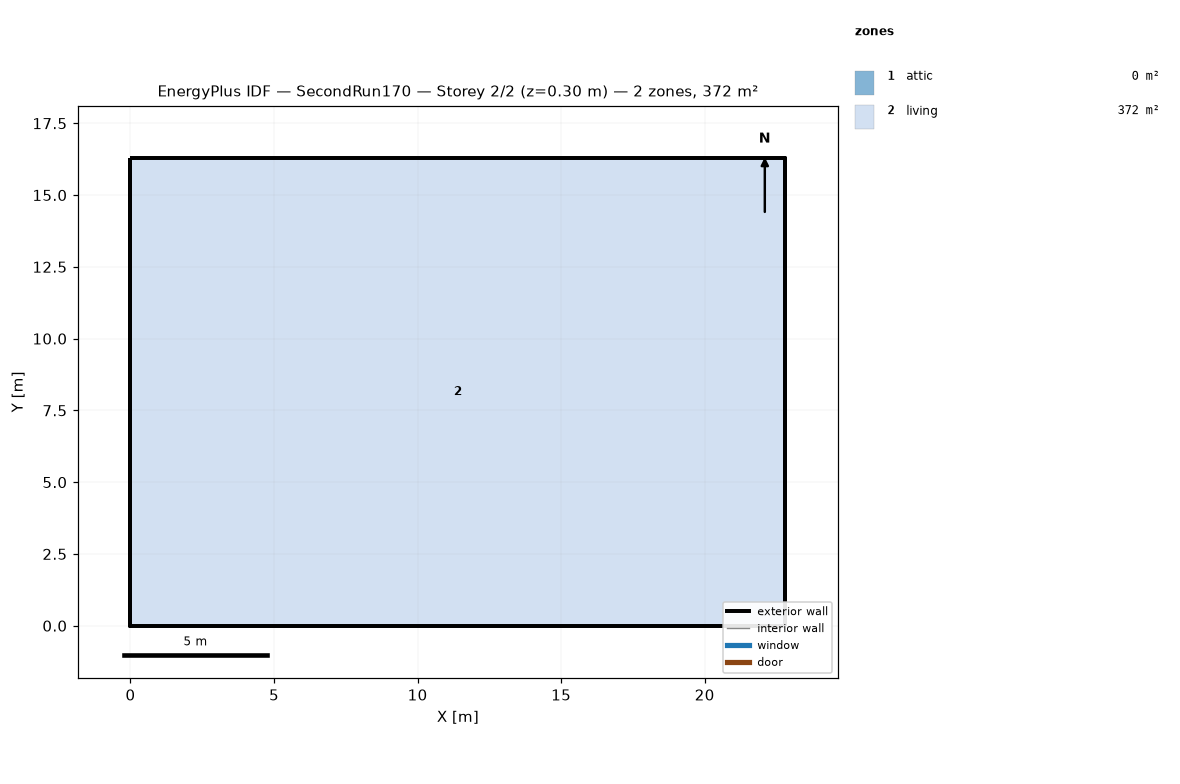
=== STOREY PLAN SPEC (per zone: floor XY polygon, exterior-wall plan segments, windows/doors) ===
zone 1: attic  (0.0 m²)
  exterior wall: (22.81, 0.00) – (22.81, 16.29) – (22.81, 8.15)  [24.4 m]
  exterior wall: (0.00, 16.29) – (0.00, 0.00) – (0.00, 8.15)  [24.4 m]
zone 2: living  (371.6 m²)
  floor: (0.00, 0.00) (0.00, 16.29) (22.81, 16.29) (22.81, 0.00)
  exterior wall: (0.00, 0.00) – (22.81, 0.00)  [22.8 m]
  exterior wall: (22.81, 0.00) – (22.81, 16.29)  [16.3 m]
  exterior wall: (22.81, 16.29) – (0.00, 16.29)  [22.8 m]
  exterior wall: (0.00, 16.29) – (0.00, 0.00)  [16.3 m]

=== DERIVED (storey summary) ===
Building: SecondRun170
Storey: 2 of 2  (floor level z = 0.30 m)
Storey gross floor area: 371.6 m²
Zones on this storey: 2
  - attic: floor 0.0 m²; exterior wall 48.9 m (22.3 m²); WWR 0.0%
  - living: floor 371.6 m²; exterior wall 78.2 m (381.4 m²); WWR 0.0%
Zone adjacency: (none detected)